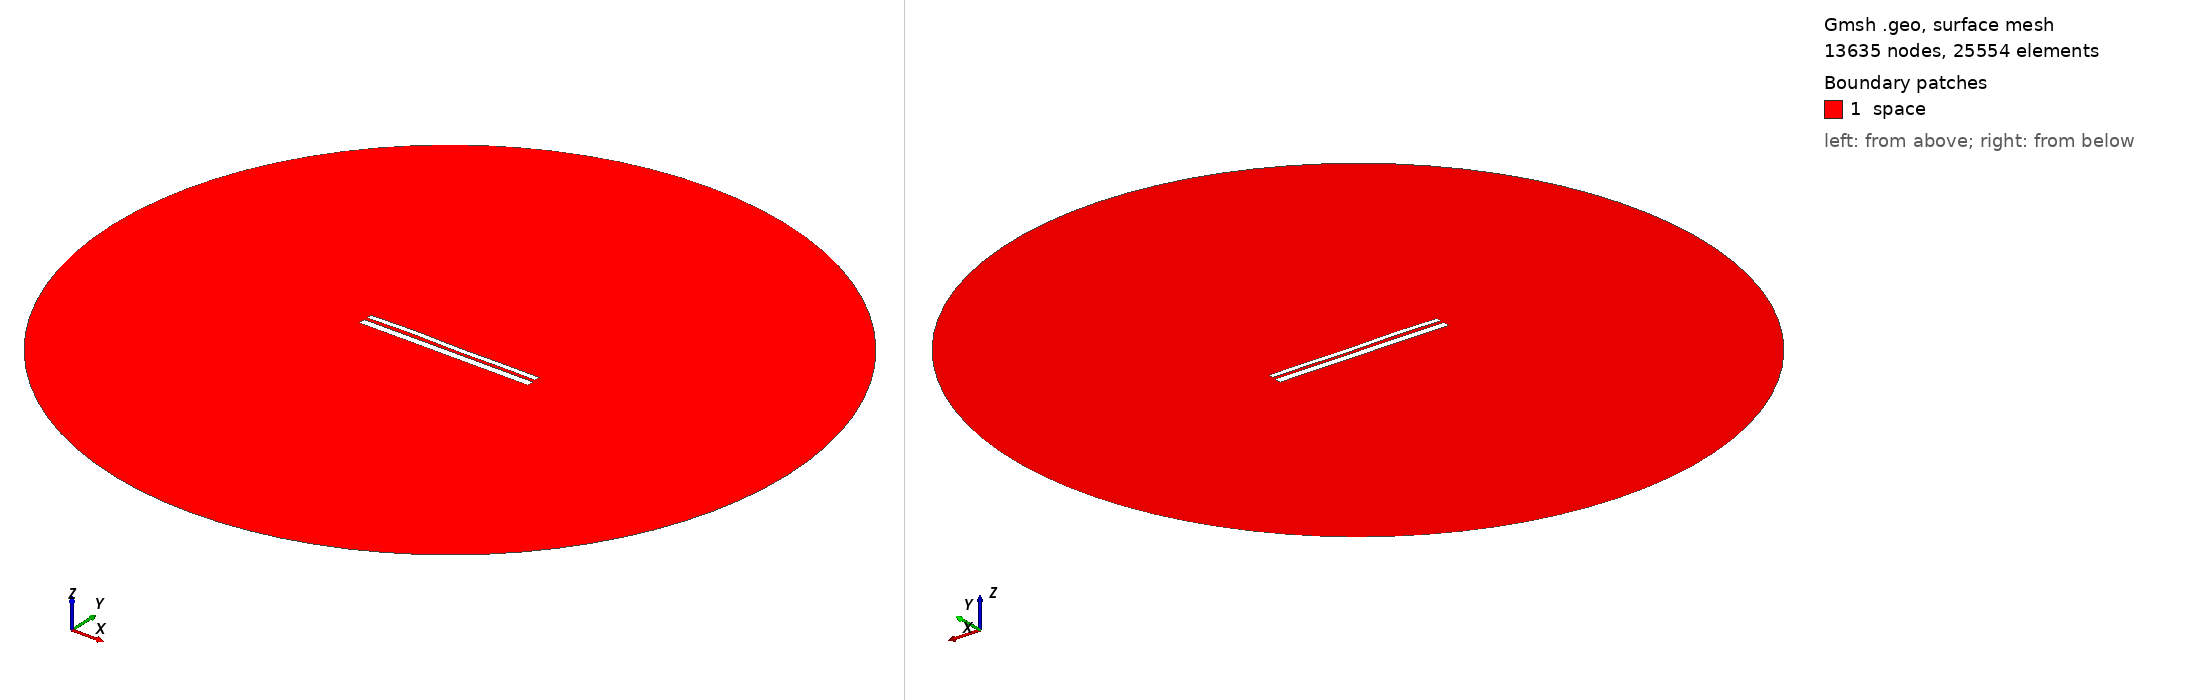

Gmsh geometry script, surface-meshed: 13635 nodes, 25554 surface elements. Boundary patches (legend numbers): 1 space. Left view from above one corner, right view from below the opposite corner. Legend entries are the model's physical surfaces. The drawing asked Gmsh for element sizes between 1% and 20% of the model's largest extent; the script's own settings can give other sizes.

=== 9725.geo (drawn) ===
//---------------------------------------
// Geometry kernel
//---------------------------------------

SetFactory("OpenCASCADE");



//---------------------------------------
// Parameters of the geometry
//---------------------------------------

// Overetch of the upper plate
overetch = 0.375;

// Distance between the plates
distance = 1.5;

// Discretization over the x axis (for the deformation)
nx = 50; 

// Length of the plate
L = 100 - overetch; 

// Number of modes
n = 4; 

// 1st mode coefficient
coeff(1) = 0.0;
beta(1) = 0.596864 * 3.1415926535 / L;

// 2nd mode coefficient
coeff(2) = 0.07499999999999998;
beta(2) = 1.49418 * 3.1415926535 / L;

// 3rd mode coefficient
coeff(3) = 0.15;
beta(3) = 2.50025 * 3.1415926535 / L;

// 4th mode coefficient
coeff(4) = 0.15;
beta(4) = 3.49999 * 3.1415926535 / L;



//---------------------------------------
// Upper plate (deformed rectangle)
//---------------------------------------

// Coordiantes of the upper plate
xmin = -50;
xmax = 50 - overetch;

// Height of the upper plate
yheight = 4 - 2 * overetch;

// Indexes of the points
UpperID[] = {};
LowerID[] = {};
LeftID[] = {};
RightID[] = {};

// Point index
p = 1;

// Horizontal edges
For i In {1:nx}
    x = xmin + (i-1)*(xmax - xmin)/(nx-1);

    y_bottom = distance / 2 + overetch;
    For j In {1:n}
        C = (Cosh(beta(j)*L) + Cos(beta(j)*L)) / (Sinh(beta(j)*L) + Sin(beta(j)*L));
        y_bottom  = y_bottom + coeff(j) * (Cosh(beta(j)*(x+50)) - Cos(beta(j)*(x+50)) - C * (Sinh(beta(j)*(x+50)) - Sin(beta(j)*(x+50))));
    EndFor

    y_top = y_bottom + yheight;

    Point(p) = {x, y_top, 0, 1.0};
    UpperID[i] = p;
    p = p + 1;

    Point(p) = {x, y_bottom, 0, 1.0};
    LowerID[i] = p;
    p = p + 1;
EndFor

// Create point lists
UpperPts[] = {}; LowerPts[] = {};
For i In {1:nx}
  UpperPts[] += {UpperID[i]};
  LowerPts[] += {LowerID[i]};
EndFor

// Build splines
Spline(1) = {UpperPts[]};
Spline(2) = {LowerPts[]};
Line(3) = {LowerPts[nx-1], UpperPts[nx-1]};
Line(4) = {LowerPts[0], UpperPts[0]};

// Build the plane surface
Curve Loop(1) = {2, 3, -1, -4};
Plane Surface(1) = {1};



//---------------------------------------
// Lower plate (rectangle)
//---------------------------------------

// Vertices
Point(1001) = {-50, -1, 0, 1.0};
Point(1002) = { 50, -1, 0, 1.0};
Point(1003) = { 50,  -5, 0, 1.0};
Point(1004) = {-50,  -5, 0, 1.0};

// Edges
Line(5) = {1001, 1002};
Line(6) = {1002, 1003};
Line(7) = {1003, 1004};
Line(8) = {1004, 1001};

// Plane surface
Line Loop(2) = {5, 6, 7, 8};
Plane Surface(2) = {2}; 



//---------------------------------------
// Outer (fictious) boundary
//---------------------------------------

// Points
Point(1005) = {0, 0, 0};       // Center
Point(1006) = {200, 0, 0};     // Start point
Point(1007) = {0, 200, 0};     // 90 degrees
Point(1008) = {-200, 0, 0};    // 180 degrees
Point(1009) = {0, -200, 0};    // 270 degrees

// Circle arcs (each needs start, center, end)
Circle(9) = {1006, 1005, 1007};
Circle(10) = {1007, 1005, 1008};
Circle(11) = {1008, 1005, 1009};
Circle(12) = {1009, 1005, 1006};

// Plane surface for the entire domain
Curve Loop(3) = {9, 10, 11, 12};
Surface(3) = {3};

// Subtract the plates from the whole domain to obtain the actual domain where we want to solve the equations
BooleanDifference{ Surface{3}; Delete; }{ Surface{1}; Surface{2}; Delete; }




//---------------------------------------
// Transfinite Lines/Curves
//---------------------------------------

// Set the number of points on the boundaries
r = 7;

// Plates
Transfinite Curve {1, 2} = 50*r Using Progression 1;
Transfinite Curve {3, 4} = 2*r Using Progression 1;
Transfinite Line {5, 7} = 50*r Using Progression 1;
Transfinite Line {6, 8} = 2*r Using Progression 1;

// Outer boundary
Transfinite Line {9, 10, 11, 12} = 20 Using Progression 1;



//---------------------------------------
// Physical groups
//---------------------------------------                

// Physical curves (boundaries)
Physical Line("force_segment", 10) = {2};
Physical Line("upper_plate", 11) = {1, 3, 4};
Physical Line("lower_plate", 12) = {5, 6, 7, 8};
Physical Line("boundary", 20) = {9, 10, 11, 12};

// Physical Surfaces
Physical Surface("space", 30) = {3};



//---------------------------------------
// 6. Generate the Mesh
//---------------------------------------

// 2D mesh generation
Mesh 2;
